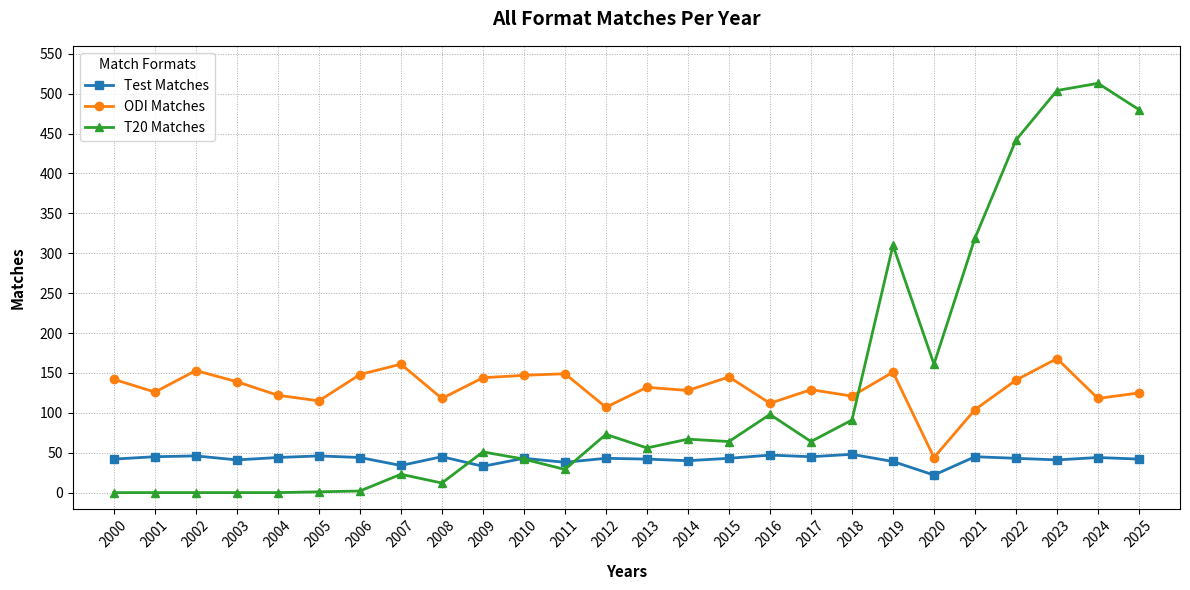

This chart was generated by the following Python code:
import matplotlib.pyplot as plt
import numpy as np
years = list(range(2000, 2026))

test_matches = [42, 45, 46, 41, 44, 46, 44, 34, 45, 33, 43, 38, 43, 42, 40, 43, 47, 45, 48, 39, 22, 45, 43, 41, 44, 42]

odi_matches = [142, 126, 153, 139, 122, 115, 148, 161, 118, 144, 147, 149, 107, 132, 128, 145, 112, 129, 121, 151, 44, 104, 141, 168, 118, 125]

t20_matches = [0, 0, 0, 0, 0, 1, 2, 23, 12, 51, 42, 29, 73, 56, 67, 64, 98, 64, 91, 310, 161, 319, 442, 504, 513, 480]
# create chart
plt.figure(figsize=(12, 6)) # Gives the chart a clean, wide look
plt.plot(years, test_matches, marker='s', linewidth=2, label='Test Matches')
plt.plot(years, odi_matches, marker='o', linewidth=2, label='ODI Matches')
plt.plot(years, t20_matches, marker='^', linewidth=2, label='T20 Matches')

# 2. Customize chart (Fixed string fonts to integers)
plt.title("All Format Matches Per Year", fontsize=14, fontweight='bold', pad=15)
plt.xlabel("Years", fontsize=11, fontweight='bold', labelpad=10)
plt.ylabel('Matches', fontsize=11, fontweight='bold', labelpad=10)

plt.grid(which='both', linestyle='dotted', linewidth=0.7)

# 3. Fixed Legend placement and labels
plt.legend(loc='upper left', title='Match Formats')

# 4. Display chart configuration (Fixed limits to fit all data)
plt.xlim(left=1999, right=2026) 
plt.ylim(bottom=-20, top=560)  # Changed to completely cover a 0 to 513 match range safely

# 5. Fixed dynamic Y-ticks calc using a reliable 50-step interval up to 550
plt.yticks(np.arange(0, 561, 50))
plt.xticks(years, rotation=45)

plt.tight_layout()
plt.show()
